Run: headless pygame with SDL's dummy video driver; simulated clock (each Clock.tick advances the game by its frame time, no real sleeping); random seed 0; keys injected as events and as key.get_pressed() state; no mouse input.
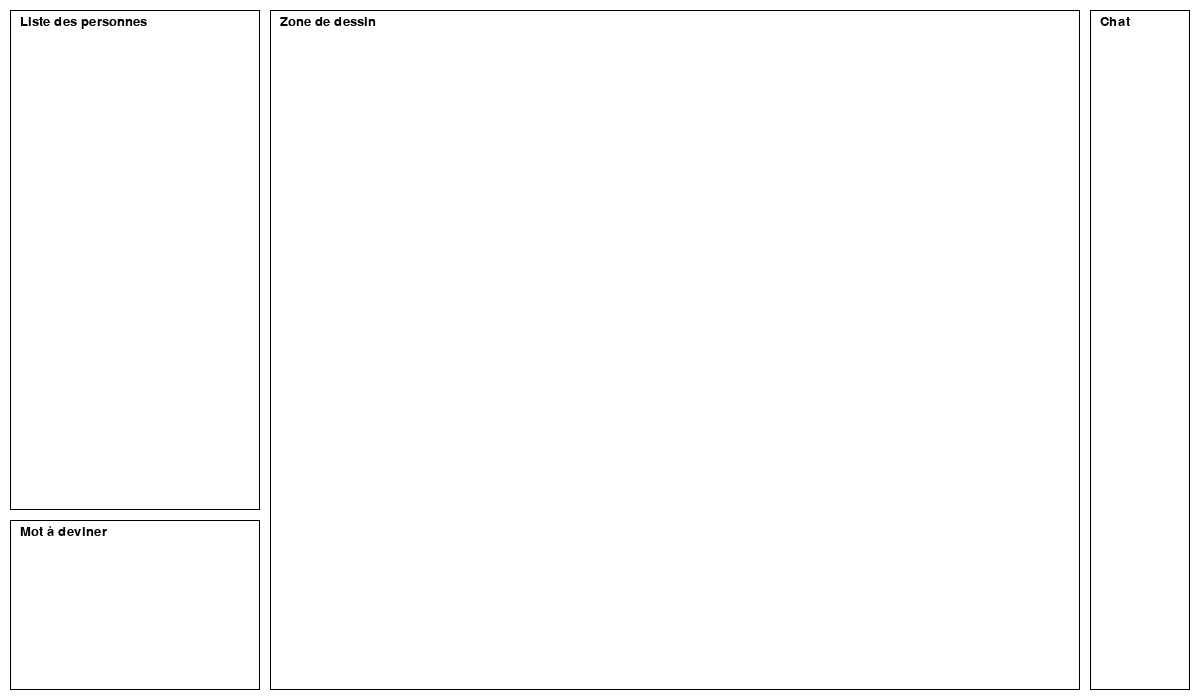
Frame 1 of 4 · flips 1–60 · no input
Frame 2 of 4 · flips 61–180 · tapped SPACE, RETURN · held RIGHT (→), D · screen unchanged from frame 1, image omitted
Frame 3 of 4 · flips 181–300 · held DOWN (↓), S · screen unchanged from frame 2, image omitted
Frame 4 of 4 · flips 301–420 · held LEFT (←), A, UP (↑), W · screen unchanged from frame 3, image omitted

The pygame program that drew these frames:

import pygame
pygame.init()

def UIresearcher():
    # Définir les dimensions de la fenêtre
    largeur, hauteur = 1200, 700
    ecran = pygame.display.set_mode((largeur, hauteur))
    pygame.display.set_caption("UIresearcher")
    
    # Couleurs
    NOIR = (0, 0, 0)
    BLANC = (255, 255, 255)
    
    # Définition des zones avec des proportions exactes
    liste_personnes = pygame.Rect(10, 10, 250, 500)
    mot_a_deviner = pygame.Rect(10, 520, 250, 170)
    zone_dessin = pygame.Rect(270, 10, 810, 680)
    chat = pygame.Rect(1090, 10, 100, 680)
    
    # Police pour les textes
    police = pygame.font.Font(None, 20)
    
    running = True
    while running:
        ecran.fill(BLANC)
        
        # Dessiner les zones avec des bords noirs
        pygame.draw.rect(ecran, BLANC, liste_personnes)
        pygame.draw.rect(ecran, NOIR, liste_personnes, 1)
        
        pygame.draw.rect(ecran, BLANC, mot_a_deviner)
        pygame.draw.rect(ecran, NOIR, mot_a_deviner, 1)
        
        pygame.draw.rect(ecran, BLANC, zone_dessin)
        pygame.draw.rect(ecran, NOIR, zone_dessin, 1)
        
        pygame.draw.rect(ecran, BLANC, chat)
        pygame.draw.rect(ecran, NOIR, chat, 1)
        
        # Ajouter les textes des titres
        texte_liste = police.render("Liste des personnes", True, NOIR)
        ecran.blit(texte_liste, (liste_personnes.x + 10, liste_personnes.y + 5))
        
        texte_mot = police.render("Mot à deviner", True, NOIR)
        ecran.blit(texte_mot, (mot_a_deviner.x + 10, mot_a_deviner.y + 5))
        
        texte_dessin = police.render("Zone de dessin", True, NOIR)
        ecran.blit(texte_dessin, (zone_dessin.x + 10, zone_dessin.y + 5))
        
        texte_chat = police.render("Chat", True, NOIR)
        ecran.blit(texte_chat, (chat.x + 10, chat.y + 5))
        
        # Rafraîchir l'écran
        pygame.display.flip()
        
        # Gestion des événements
        for event in pygame.event.get():
            if event.type == pygame.QUIT:
                running = False
            elif event.type == pygame.KEYDOWN:
                if event.key == pygame.K_ESCAPE:
                    running = False
    
    pygame.quit()

if __name__ == "__main__":
    UIresearcher()
